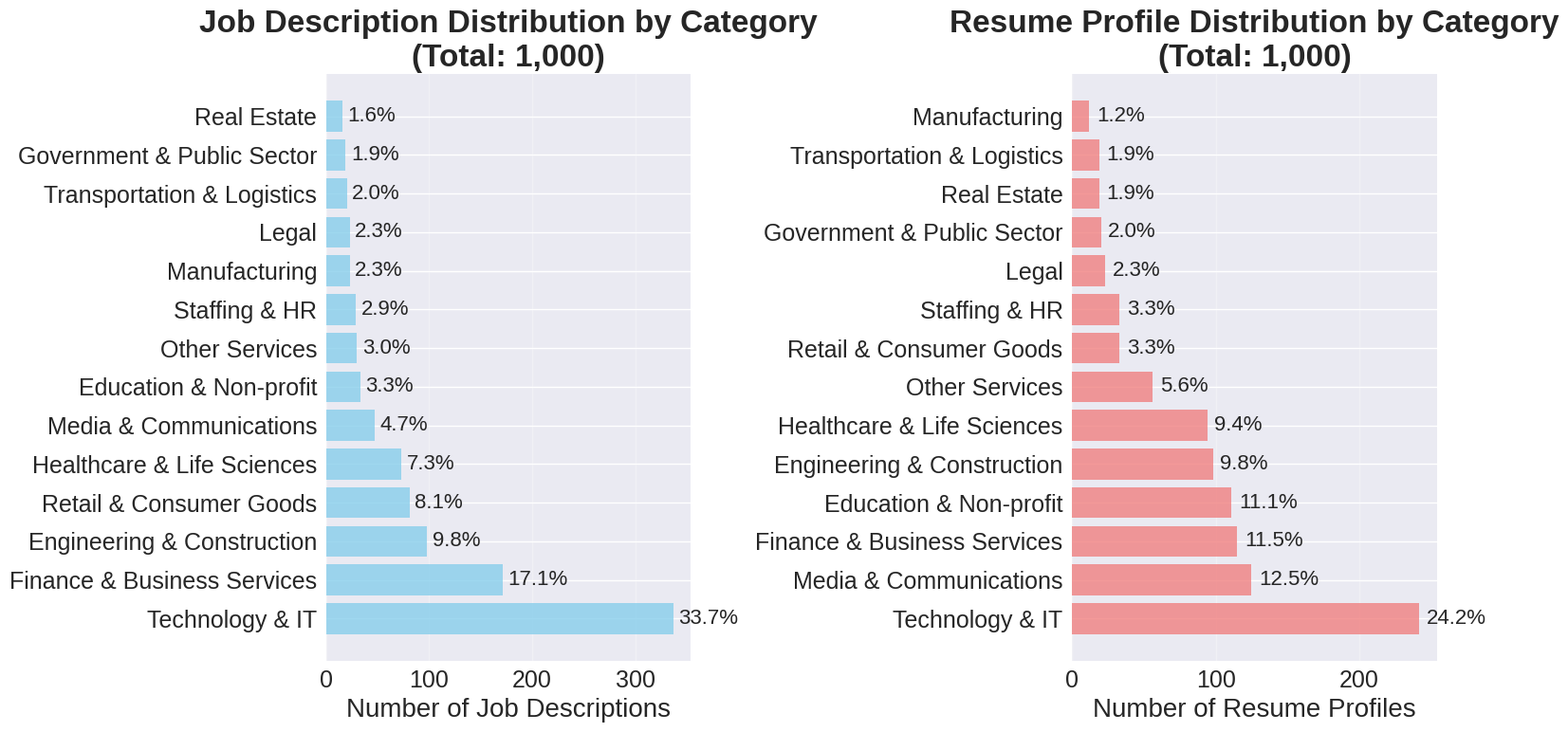
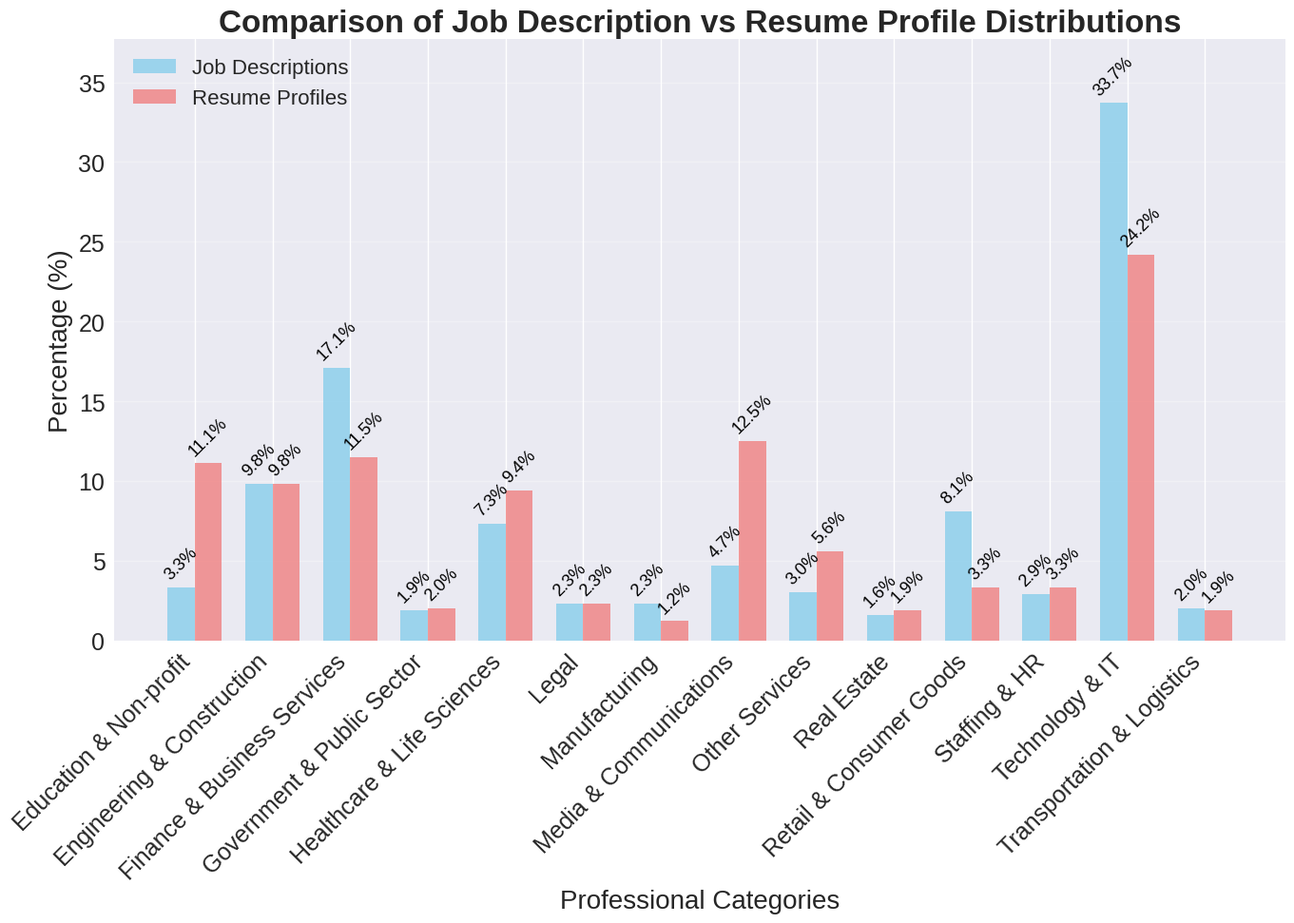
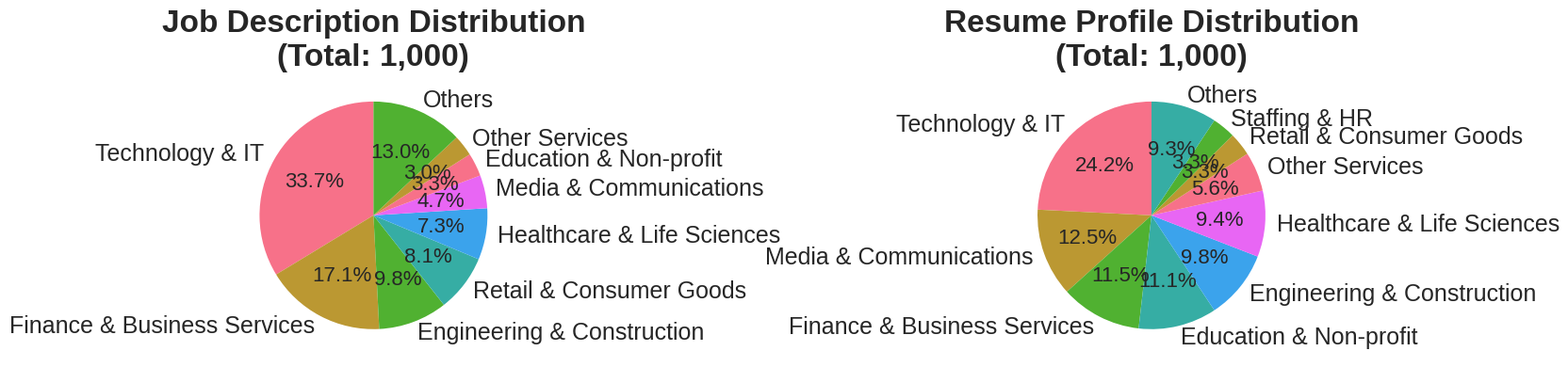
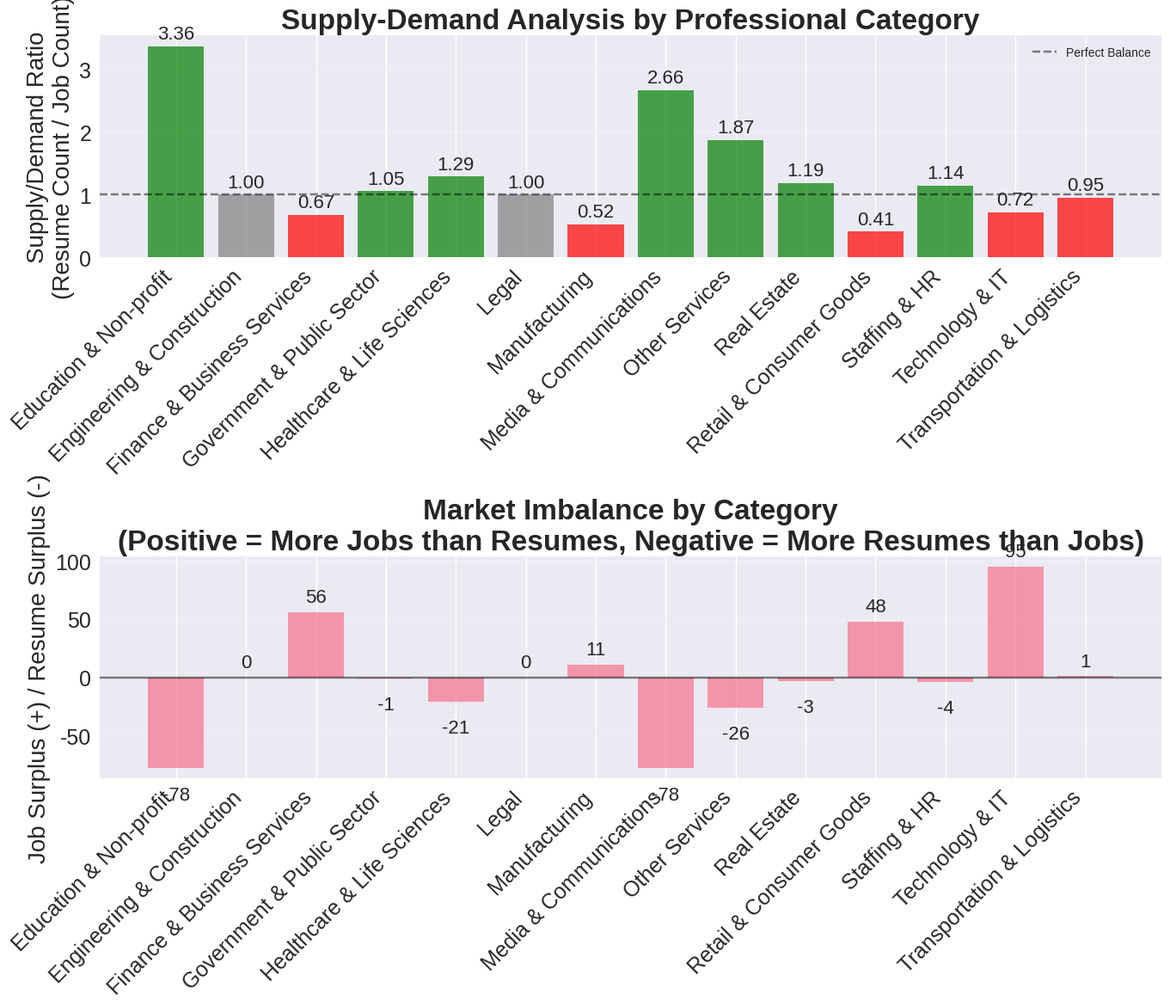

These figures' Python source, in order:
import matplotlib.pyplot as plt
import numpy as np
import pandas as pd
import seaborn as sns
from pathlib import Path

# Configure matplotlib to match LaTeX document font sizes
# LaTeX normal font size is 10bp, but figures get scaled down, so we use larger sizes
plt.rcParams.update({
    'font.size': 16,           # Base font size (increased from 10 to account for scaling)
    'axes.titlesize': 24,      # Subplot titles (increased to 24 for better visibility)
    'axes.labelsize': 20,      # Axis labels (increased to 20 for better visibility)
    'xtick.labelsize': 18,     # X-axis tick labels (increased to 18)
    'ytick.labelsize': 18,     # Y-axis tick labels (increased to 18)
    'legend.fontsize': 16,     # Legend text (increased to 16)
    'figure.titlesize': 26,    # Main figure title (increased to 26)
    'font.family': 'serif',    # Match LaTeX serif fonts
    'font.serif': ['Times', 'DejaVu Serif', 'serif'],
})

# Set style for better looking plots
plt.style.use('seaborn-v0_8')
sns.set_palette("husl")

# Data from the statistics files
jd_data = {
    'Technology & IT': 337,
    'Finance & Business Services': 171,
    'Engineering & Construction': 98,
    'Retail & Consumer Goods': 81,
    'Healthcare & Life Sciences': 73,
    'Media & Communications': 47,
    'Education & Non-profit': 33,
    'Other Services': 30,
    'Staffing & HR': 29,
    'Manufacturing': 23,
    'Legal': 23,
    'Transportation & Logistics': 20,
    'Government & Public Sector': 19,
    'Real Estate': 16
}

resume_data = {
    'Technology & IT': 242,
    'Media & Communications': 125,
    'Finance & Business Services': 115,
    'Education & Non-profit': 111,
    'Engineering & Construction': 98,
    'Healthcare & Life Sciences': 94,
    'Other Services': 56,
    'Retail & Consumer Goods': 33,
    'Staffing & HR': 33,
    'Legal': 23,
    'Government & Public Sector': 20,
    'Real Estate': 19,
    'Transportation & Logistics': 19,
    'Manufacturing': 12
}

def create_distribution_plots():
    """Create distribution plots for job descriptions and resumes"""
    
    # Create figure with subplots
    fig, (ax1, ax2) = plt.subplots(1, 2, figsize=(16, 8))
    
    # Job Descriptions distribution
    categories_jd = list(jd_data.keys())
    counts_jd = list(jd_data.values())
    percentages_jd = [(count/sum(counts_jd))*100 for count in counts_jd]
    
    # Create horizontal bar plot for job descriptions
    bars1 = ax1.barh(range(len(categories_jd)), counts_jd, color='skyblue', alpha=0.8)
    ax1.set_yticks(range(len(categories_jd)))
    ax1.set_yticklabels(categories_jd)
    ax1.set_xlabel('Number of Job Descriptions', fontsize=20)
    ax1.set_title('Job Description Distribution by Category\n(Total: 1,000)', fontsize=24, fontweight='bold')
    ax1.grid(axis='x', alpha=0.3)
    ax1.tick_params(axis='both', which='major', labelsize=18)
    
    # Add percentage labels
    for i, (bar, pct) in enumerate(zip(bars1, percentages_jd)):
        ax1.text(bar.get_width() + 5, bar.get_y() + bar.get_height()/2, 
                f'{pct:.1f}%', ha='left', va='center', fontsize=16)
    
    # Resume distribution
    categories_resume = list(resume_data.keys())
    counts_resume = list(resume_data.values())
    percentages_resume = [(count/sum(counts_resume))*100 for count in counts_resume]
    
    # Create horizontal bar plot for resumes
    bars2 = ax2.barh(range(len(categories_resume)), counts_resume, color='lightcoral', alpha=0.8)
    ax2.set_yticks(range(len(categories_resume)))
    ax2.set_yticklabels(categories_resume)
    ax2.set_xlabel('Number of Resume Profiles', fontsize=20)
    ax2.set_title('Resume Profile Distribution by Category\n(Total: 1,000)', fontsize=24, fontweight='bold')
    ax2.grid(axis='x', alpha=0.3)
    ax2.tick_params(axis='both', which='major', labelsize=18)
    
    # Add percentage labels
    for i, (bar, pct) in enumerate(zip(bars2, percentages_resume)):
        ax2.text(bar.get_width() + 5, bar.get_y() + bar.get_height()/2, 
                f'{pct:.1f}%', ha='left', va='center', fontsize=16)
    
    plt.tight_layout()
    plt.savefig('jmlc25_paper/figures/dataset_distribution.pdf', dpi=300, bbox_inches='tight')
    plt.savefig('jmlc25_paper/figures/dataset_distribution.png', dpi=300, bbox_inches='tight')
    plt.show()

def create_comparison_plot():
    """Create a comparison plot showing the difference between job and resume distributions"""
    
    # Align categories for comparison
    all_categories = sorted(set(jd_data.keys()) | set(resume_data.keys()))
    
    jd_counts = [jd_data.get(cat, 0) for cat in all_categories]
    resume_counts = [resume_data.get(cat, 0) for cat in all_categories]
    
    # Convert to percentages
    jd_percentages = [(count/sum(jd_counts))*100 for count in jd_counts]
    resume_percentages = [(count/sum(resume_counts))*100 for count in resume_counts]
    
    # Create comparison plot
    fig, ax = plt.subplots(figsize=(14, 10))
    
    x = np.arange(len(all_categories))
    width = 0.35
    
    bars1 = ax.bar(x - width/2, jd_percentages, width, label='Job Descriptions', 
                   color='skyblue', alpha=0.8)
    bars2 = ax.bar(x + width/2, resume_percentages, width, label='Resume Profiles', 
                   color='lightcoral', alpha=0.8)
    
    ax.set_xlabel('Professional Categories', fontsize=20)
    ax.set_ylabel('Percentage (%)', fontsize=20)
    ax.set_title('Comparison of Job Description vs Resume Profile Distributions', 
                 fontsize=24, fontweight='bold')
    ax.set_xticks(x)
    ax.set_xticklabels(all_categories, rotation=45, ha='right')
    ax.legend(fontsize=16)
    ax.grid(axis='y', alpha=0.3)
    ax.tick_params(axis='both', which='major', labelsize=18)
    
    # Add value labels on bars with consistent rotation to avoid overlap
    max_height = max(max(jd_percentages), max(resume_percentages))
    label_offset = 0.3
    
    for i, (bar1, bar2) in enumerate(zip(bars1, bars2)):
        height1 = bar1.get_height()
        height2 = bar2.get_height()
        
        # Job Descriptions (bars1) - above bar, rotated 45 degrees consistently
        ax.text(bar1.get_x() + bar1.get_width()/2., height1 + label_offset,
               f'{height1:.1f}%', ha='center', va='bottom', fontsize=13,
               color='black', weight='normal', rotation=45)
        
        # Resume Profiles (bars2) - above bar, rotated 45 degrees consistently  
        ax.text(bar2.get_x() + bar2.get_width()/2., height2 + label_offset,
               f'{height2:.1f}%', ha='center', va='bottom', fontsize=13,
               color='black', weight='normal', rotation=45)
    
    # Adjust y-axis limit to accommodate rotated labels (add extra space for 45-degree rotation)
    ax.set_ylim(0, max_height + 4)
    
    plt.tight_layout()
    plt.savefig('jmlc25_paper/figures/dataset_comparison.pdf', dpi=300, bbox_inches='tight')
    plt.savefig('jmlc25_paper/figures/dataset_comparison.png', dpi=300, bbox_inches='tight')
    plt.show()

def create_pie_charts():
    """Create pie charts for both distributions"""
    
    fig, (ax1, ax2) = plt.subplots(1, 2, figsize=(16, 8))
    
    # Job Descriptions pie chart
    categories_jd = list(jd_data.keys())
    counts_jd = list(jd_data.values())
    
    # Group smaller categories for better visualization
    threshold = 30  # Group categories with less than 30 samples
    major_categories_jd = []
    major_counts_jd = []
    other_count_jd = 0
    
    for cat, count in zip(categories_jd, counts_jd):
        if count >= threshold:
            major_categories_jd.append(cat)
            major_counts_jd.append(count)
        else:
            other_count_jd += count
    
    if other_count_jd > 0:
        major_categories_jd.append('Others')
        major_counts_jd.append(other_count_jd)
    
    wedges1, texts1, autotexts1 = ax1.pie(major_counts_jd, labels=major_categories_jd, 
                                          autopct='%1.1f%%', startangle=90)
    ax1.set_title('Job Description Distribution\n(Total: 1,000)', fontsize=24, fontweight='bold')
    
    # Set font sizes for pie chart labels
    for text in texts1:
        text.set_fontsize(18)
    for autotext in autotexts1:
        autotext.set_fontsize(16)
    
    # Resume pie chart
    categories_resume = list(resume_data.keys())
    counts_resume = list(resume_data.values())
    
    major_categories_resume = []
    major_counts_resume = []
    other_count_resume = 0
    
    for cat, count in zip(categories_resume, counts_resume):
        if count >= threshold:
            major_categories_resume.append(cat)
            major_counts_resume.append(count)
        else:
            other_count_resume += count
    
    if other_count_resume > 0:
        major_categories_resume.append('Others')
        major_counts_resume.append(other_count_resume)
    
    wedges2, texts2, autotexts2 = ax2.pie(major_counts_resume, labels=major_categories_resume, 
                                          autopct='%1.1f%%', startangle=90)
    ax2.set_title('Resume Profile Distribution\n(Total: 1,000)', fontsize=24, fontweight='bold')
    
    # Set font sizes for pie chart labels
    for text in texts2:
        text.set_fontsize(18)
    for autotext in autotexts2:
        autotext.set_fontsize(16)
    
    plt.tight_layout()
    plt.savefig('jmlc25_paper/figures/dataset_pie_charts.pdf', dpi=300, bbox_inches='tight')
    plt.savefig('jmlc25_paper/figures/dataset_pie_charts.png', dpi=300, bbox_inches='tight')
    plt.show()

def create_mismatch_analysis():
    """Create a plot showing the mismatch between supply (resumes) and demand (jobs)"""
    
    # Calculate mismatch ratios
    all_categories = sorted(set(jd_data.keys()) | set(resume_data.keys()))
    
    mismatch_data = []
    for cat in all_categories:
        jd_count = jd_data.get(cat, 0)
        resume_count = resume_data.get(cat, 0)
        
        # Calculate supply-demand ratio (resume/job)
        if jd_count > 0:
            ratio = resume_count / jd_count
        else:
            ratio = float('inf') if resume_count > 0 else 0
        
        mismatch_data.append({
            'category': cat,
            'jobs': jd_count,
            'resumes': resume_count,
            'ratio': ratio,
            'shortage': jd_count - resume_count  # positive means job shortage, negative means oversupply
        })
    
    df = pd.DataFrame(mismatch_data)
    
    # Create the mismatch plot
    fig, (ax1, ax2) = plt.subplots(2, 1, figsize=(14, 12))
    
    # Supply-demand ratio plot
    colors = ['red' if r < 1 else 'green' if r > 1 else 'gray' for r in df['ratio']]
    bars1 = ax1.bar(range(len(df)), df['ratio'], color=colors, alpha=0.7)
    ax1.axhline(y=1, color='black', linestyle='--', alpha=0.5, label='Perfect Balance')
    ax1.set_xticks(range(len(df)))
    ax1.set_xticklabels(df['category'], rotation=45, ha='right')
    ax1.set_ylabel('Supply/Demand Ratio\n(Resume Count / Job Count)', fontsize=20)
    ax1.set_title('Supply-Demand Analysis by Professional Category', fontsize=24, fontweight='bold')
    ax1.legend()
    ax1.grid(axis='y', alpha=0.3)
    ax1.tick_params(axis='both', which='major', labelsize=18)
    
    # Add ratio labels
    for i, (bar, ratio) in enumerate(zip(bars1, df['ratio'])):
        if ratio != float('inf'):
            ax1.text(bar.get_x() + bar.get_width()/2, bar.get_height() + 0.05,
                    f'{ratio:.2f}', ha='center', va='bottom', fontsize=16)
    
    # Shortage/oversupply plot
    # colors2 = ['red' if s > 0 else 'blue' for s in df['shortage']]
    # bars2 = ax2.bar(range(len(df)), df['shortage'], color=colors2, alpha=0.7)
    bars2 = ax2.bar(range(len(df)), df['shortage'], alpha=0.7)
    ax2.axhline(y=0, color='black', linestyle='-', alpha=0.5)
    ax2.set_xticks(range(len(df)))
    ax2.set_xticklabels(df['category'], rotation=45, ha='right')
    ax2.set_ylabel('Job Surplus (+) / Resume Surplus (-)', fontsize=20)
    ax2.set_title('Market Imbalance by Category\n(Positive = More Jobs than Resumes, Negative = More Resumes than Jobs)', 
                  fontsize=24, fontweight='bold')
    ax2.grid(axis='y', alpha=0.3)
    ax2.tick_params(axis='both', which='major', labelsize=18)
    
    # Add shortage labels
    for i, (bar, shortage) in enumerate(zip(bars2, df['shortage'])):
        ax2.text(bar.get_x() + bar.get_width()/2, 
                bar.get_height() + (5 if shortage >= 0 else -15),
                f'{int(shortage)}', ha='center', va='bottom' if shortage >= 0 else 'top', 
                fontsize=16)
    
    plt.tight_layout()
    plt.savefig('jmlc25_paper/figures/supply_demand_analysis.pdf', dpi=300, bbox_inches='tight')
    plt.savefig('jmlc25_paper/figures/supply_demand_analysis.png', dpi=300, bbox_inches='tight')
    plt.show()
    
    return df

def main():
    """Generate all statistics visualizations"""
    
    # Create figures directory if it doesn't exist
    Path('jmlc25_paper/figures').mkdir(parents=True, exist_ok=True)
    
    print("Generating dataset distribution plots...")
    create_distribution_plots()
    
    print("Generating comparison plot...")
    create_comparison_plot()
    
    print("Generating pie charts...")
    create_pie_charts()
    
    print("Generating supply-demand analysis...")
    mismatch_df = create_mismatch_analysis()
    
    # Print summary statistics
    print("\n=== DATASET SUMMARY STATISTICS ===")
    print(f"Total Job Descriptions: {sum(jd_data.values())}")
    print(f"Total Resume Profiles: {sum(resume_data.values())}")
    print(f"Number of Categories: {len(set(jd_data.keys()) | set(resume_data.keys()))}")
    
    print("\n=== MARKET IMBALANCE ANALYSIS ===")
    print("Categories with highest job demand (shortage):")
    top_shortage = mismatch_df.nlargest(3, 'shortage')[['category', 'shortage']]
    for _, row in top_shortage.iterrows():
        print(f"  {row['category']}: {int(row['shortage'])} more jobs than resumes")
    
    print("\nCategories with highest resume supply (oversupply):")
    top_oversupply = mismatch_df.nsmallest(3, 'shortage')[['category', 'shortage']]
    for _, row in top_oversupply.iterrows():
        print(f"  {row['category']}: {abs(int(row['shortage']))} more resumes than jobs")
    
    print("\nAll figures saved to jmlc25_paper/figures/")

if __name__ == "__main__":
    main() 
